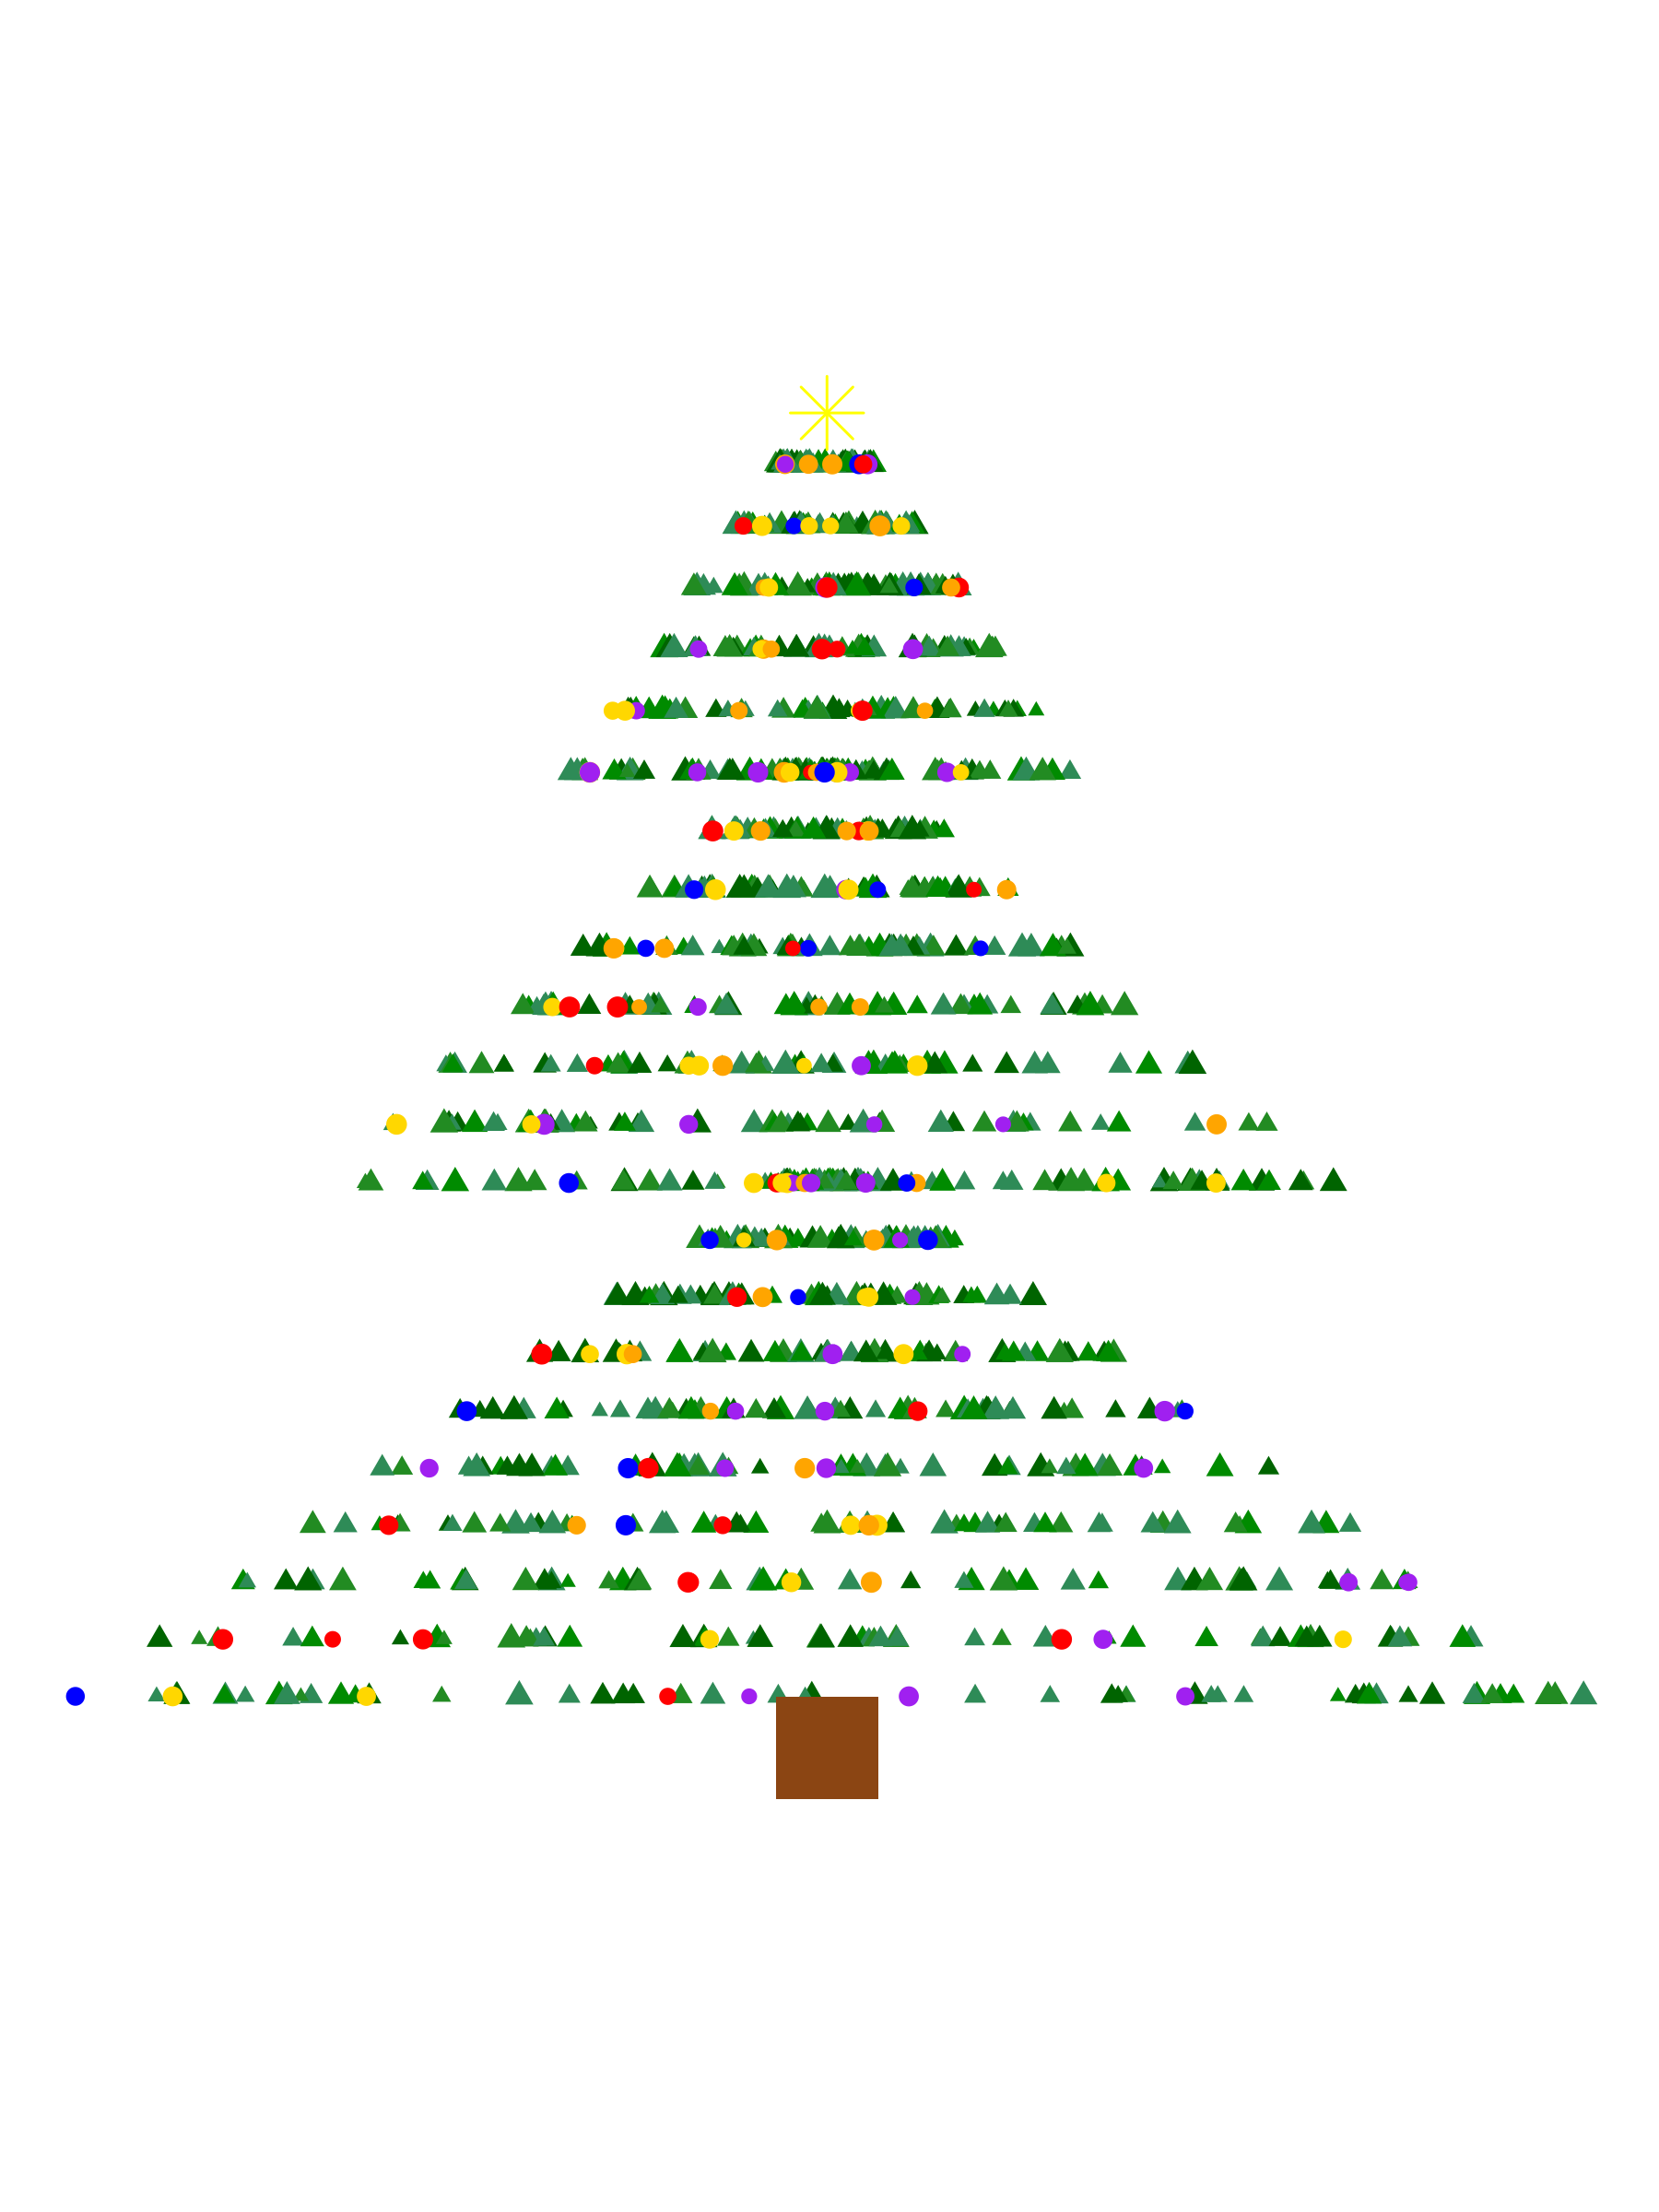

The script that saved this image:
library(ggplot2)

generate_section <- function(y_start, height, width) {
  branches <- data.frame(
    x = unlist(lapply(seq(width, 0.1, length.out = height), function(w) runif(50, -w, w))),
    y = rep(seq(y_start, y_start + height * 0.1, length.out = height), each = 50),
    size = runif(50 * height, 0.02, 0.08),
    color = sample(c("darkgreen", "forestgreen", "green4", "seagreen"), 50 * height, replace = TRUE)
  )
  
  ornaments <- data.frame(
    x = unlist(lapply(seq(width, 0.1, length.out = height), function(w) runif(7, -w, w))),
    y = rep(seq(y_start, y_start + height * 0.1, length.out = height), each = 7),
    size = runif(7 * height, 0.03, 0.08),
    color = sample(c("red", "gold", "blue", "orange", "purple"), 7 * height, replace = TRUE)
  )
  
  list(branches = branches, ornaments = ornaments)
}

generate_tree_data <- function() {
  section1 <- generate_section(y_start = 0.2, height = 10, width = 1.5) 
  section2 <- generate_section(y_start = 1.2, height = 8, width = 1.0) 
  section3 <- generate_section(y_start = 2.0, height = 6, width = 0.5) 
  branches <- rbind(section1$branches, section2$branches, section3$branches)
  ornaments <- rbind(section1$ornaments, section2$ornaments, section3$ornaments)
  
  star <- data.frame(
    x = 0,
    y = 2.7,
    size = 1.0,
    color = "yellow"
  )
  
  trunk <- data.frame(
    xmin = -0.1,
    xmax = 0.1,
    ymin = 0,
    ymax = 0.2
  )
  
  list(branches = branches, ornaments = ornaments, star = star, trunk = trunk)
}

draw_tree <- function(tree_data) {
  ggplot() +
    theme(panel.background = element_rect(fill = "gray20", color = "gray20")) +
    geom_point(data = tree_data$branches, aes(x = x, y = y, size = size, color = color), shape = 17) +
    geom_point(data = tree_data$ornaments, aes(x = x, y = y, size = size, color = color), shape = 16) +
    geom_point(data = tree_data$star, aes(x = x, y = y, size = size), shape = 8, color = "yellow") +
    geom_rect(data = tree_data$trunk, aes(xmin = xmin, xmax = xmax, ymin = ymin, ymax = ymax), fill = "saddlebrown") +
    theme_void() +
    theme(legend.position = "none") +
    scale_size_continuous(range = c(1, 6)) +
    scale_color_identity() +
    coord_fixed()
}

data <- generate_tree_data()
choinka <- draw_tree(data)
print(choinka)

ggsave("choineczka.png", plot = choinka, width = 6, height = 8)


